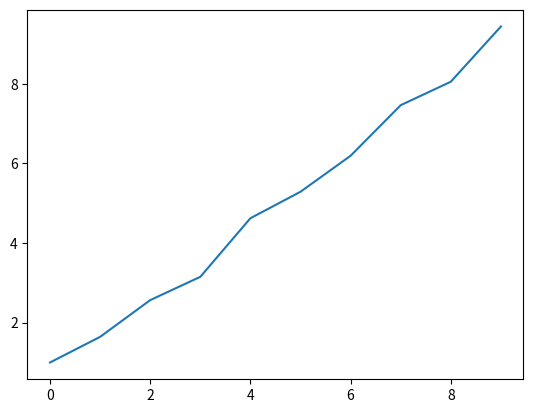

Generate this figure with matplotlib:
#! /usr/bin/python3
import matplotlib.pyplot as plt
import random
def printQ(i):
	print("Q["+str(i)+"]="+str(Q[i]))

def r(i):
	return i + random.random()

Q=[1]
a=0.9
printQ(0)
log=[]
for i in range(1,10):
	Q.append(Q[-1]+a*(r(i)-Q[-1]))
	printQ(i)
plt.plot(Q)
plt.show()
